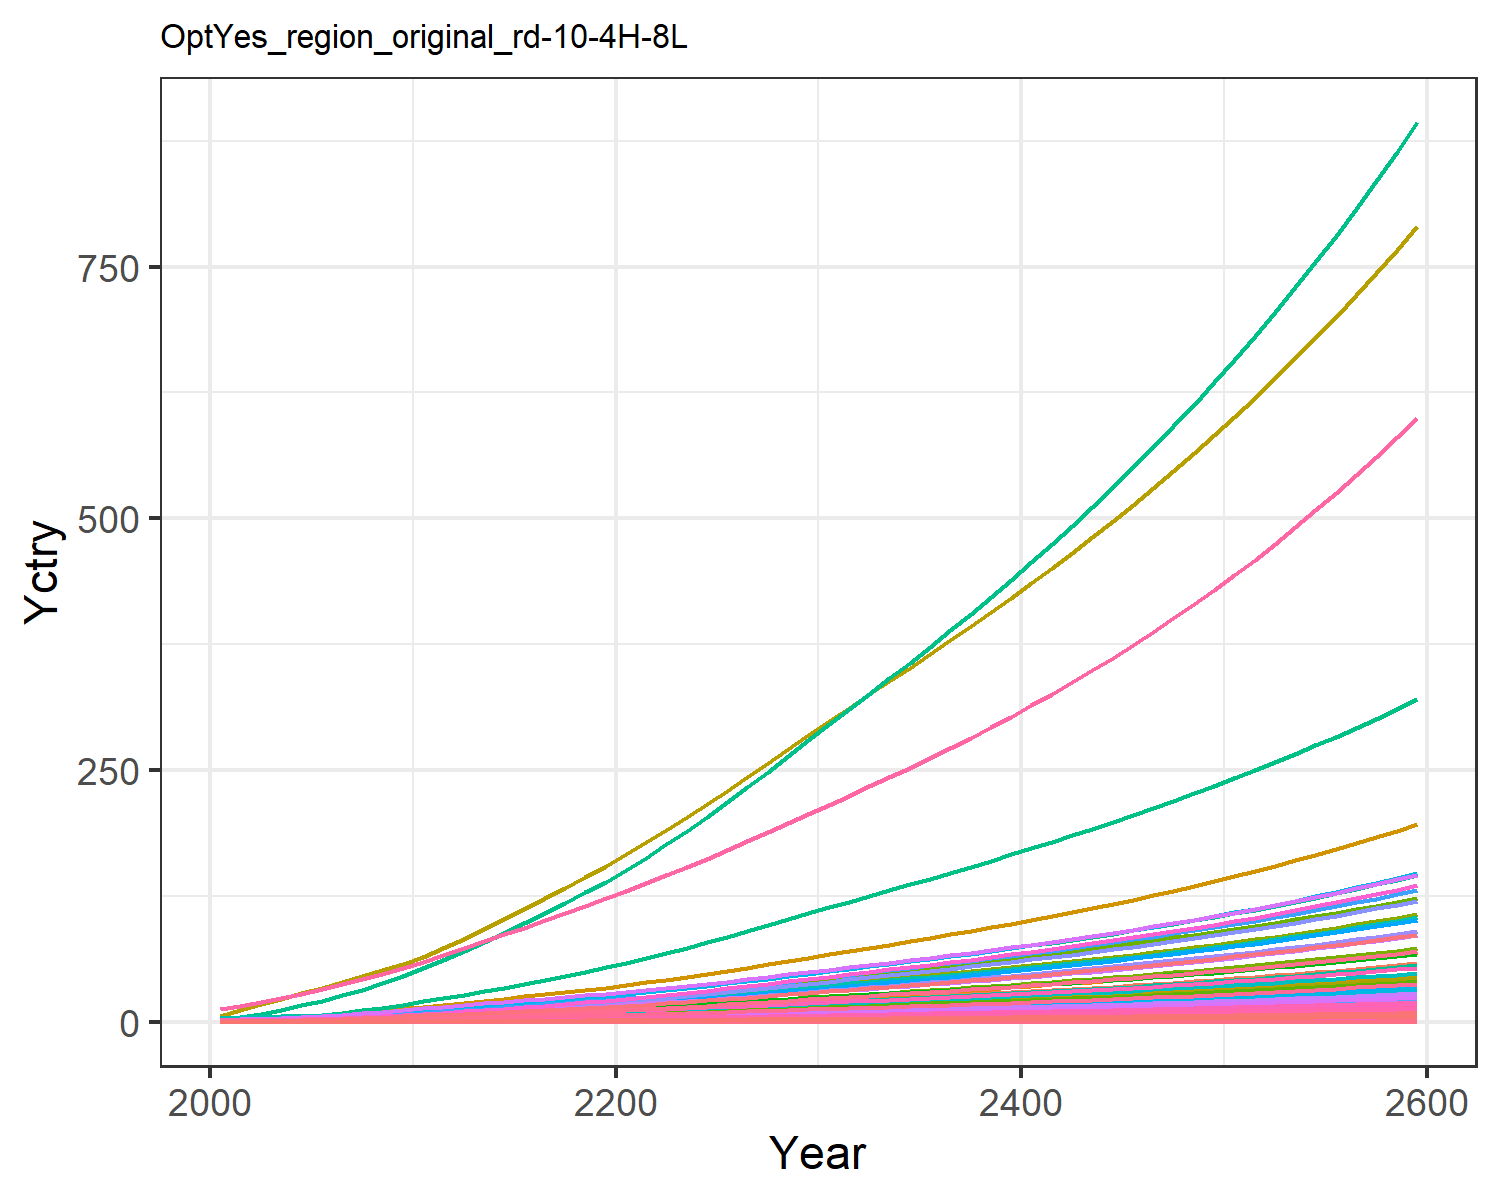

The data file committed next to this chart (first rows):
0.018844660986389372, 0.03994026708648267, 0.010154492287865453, 0.3726445998364683, 0.4040363115144433, 0.007780126929451228, 0.754012704322557, 0.25970393674093045, 0.04717814422430122, 0.0016114359203789072, 0.30724412152620106, 0.0050965327008304275, 0.007177670351281631, 0.16944335511439948, 0.040588801545539434, 0.03808684157751879, 0.005262990754161548, 0.012624359514817845, 0.04937937242926261, 0.001394506841686634, 0.036869363590302705, 1.425505045265823, 0.002311421558943035, 0.008968793497555963
0.03006, 0.07526, 0.01373, 0.6154, 0.63, 0.01054, 0.9938, 0.3263, 0.06382, 0.003039, 0.3859, 0.0096, 0.01352, 0.2697, 0.05493, 0.06289, 0.008197, 0.01709, 0.06688, 0.002171, 0.05749, 2.221, 0.003599, 0.01427
0.05444, 0.1511, 0.02028, 0.9617, 0.9447, 0.01557, 1.203, 0.3907, 0.0942, 0.006107, 0.4617, 0.01926, 0.02713, 0.4873, 0.08114, 0.09827, 0.01227, 0.02525, 0.0989, 0.00325, 0.08621, 3.326, 0.005387, 0.02578
0.08373, 0.2467, 0.02687, 1.36, 1.289, 0.02067, 1.441, 0.4659, 0.1248, 0.009979, 0.5501, 0.03142, 0.04426, 0.7474, 0.1076, 0.1389, 0.01673, 0.0335, 0.1313, 0.004428, 0.1177, 4.533, 0.007338, 0.03952
0.1192, 0.3702, 0.03384, 1.811, 1.656, 0.02606, 1.685, 0.5484, 0.1572, 0.01499, 0.6472, 0.04711, 0.06636, 1.061, 0.1356, 0.185, 0.02145, 0.04223, 0.1656, 0.005676, 0.1511, 5.814, 0.009407, 0.05608
0.1588, 0.5106, 0.04112, 2.277, 2.027, 0.03171, 1.914, 0.6313, 0.191, 0.02069, 0.7445, 0.06495, 0.0915, 1.41, 0.1648, 0.2325, 0.02621, 0.05137, 0.2016, 0.006934, 0.185, 7.107, 0.01149, 0.07452
0.2032, 0.6666, 0.04886, 2.772, 2.416, 0.03773, 2.129, 0.7132, 0.227, 0.02704, 0.8406, 0.08475, 0.1194, 1.8, 0.196, 0.2831, 0.03121, 0.06109, 0.2399, 0.008253, 0.2205, 8.463, 0.01368, 0.09509
0.2549, 0.8542, 0.05705, 3.33, 2.835, 0.04411, 2.343, 0.7963, 0.2651, 0.0347, 0.938, 0.1086, 0.153, 2.253, 0.229, 0.3401, 0.03659, 0.07139, 0.2806, 0.009673, 0.2588, 9.922, 0.01603, 0.119
0.3142, 1.077, 0.06564, 3.957, 3.284, 0.0508, 2.56, 0.8798, 0.305, 0.04379, 1.036, 0.1369, 0.1929, 2.772, 0.2636, 0.4041, 0.04234, 0.0822, 0.3232, 0.01119, 0.2998, 11.48, 0.01855, 0.1464
0.3814, 1.338, 0.07454, 4.655, 3.76, 0.05774, 2.782, 0.9634, 0.3464, 0.05447, 1.134, 0.17, 0.2398, 3.36, 0.2995, 0.4754, 0.04844, 0.09341, 0.3674, 0.0128, 0.3432, 13.14, 0.02122, 0.1775
0.4528, 1.595, 0.08508, 5.309, 4.266, 0.06595, 3.05, 1.064, 0.3954, 0.06504, 1.251, 0.2028, 0.2861, 3.983, 0.3419, 0.5422, 0.05493, 0.1067, 0.4197, 0.01451, 0.3895, 14.9, 0.02406, 0.2104
0.5275, 1.83, 0.09789, 5.868, 4.796, 0.07593, 3.372, 1.183, 0.455, 0.07471, 1.391, 0.2327, 0.3285, 4.635, 0.3935, 0.5994, 0.06172, 0.1228, 0.4832, 0.01631, 0.4378, 16.74, 0.02703, 0.2449
0.6029, 2.072, 0.1121, 6.491, 5.383, 0.087, 3.733, 1.317, 0.5212, 0.08468, 1.548, 0.2636, 0.3723, 5.294, 0.4509, 0.6632, 0.06927, 0.1407, 0.5538, 0.0183, 0.4915, 18.79, 0.03033, 0.2798
0.6828, 2.321, 0.1269, 7.112, 5.982, 0.09847, 4.09, 1.45, 0.5899, 0.09499, 1.705, 0.2955, 0.4175, 5.993, 0.5103, 0.7267, 0.07697, 0.1592, 0.6268, 0.02033, 0.5462, 20.88, 0.0337, 0.3167
0.7661, 2.576, 0.1421, 7.736, 6.589, 0.1103, 4.447, 1.584, 0.661, 0.1055, 1.862, 0.3281, 0.4639, 6.722, 0.5719, 0.7905, 0.08478, 0.1784, 0.7024, 0.0224, 0.6016, 22.99, 0.03713, 0.3554
0.852, 2.833, 0.1579, 8.361, 7.204, 0.1226, 4.808, 1.719, 0.7346, 0.1162, 2.022, 0.3612, 0.5109, 7.474, 0.6355, 0.8545, 0.09271, 0.1983, 0.7805, 0.02449, 0.6578, 25.14, 0.0406, 0.3953
0.9422, 3.091, 0.1742, 8.987, 7.827, 0.1353, 5.174, 1.857, 0.8105, 0.127, 2.184, 0.3944, 0.5582, 8.266, 0.7011, 0.9187, 0.1007, 0.2187, 0.8609, 0.02661, 0.7146, 27.32, 0.04412, 0.4373
1.035, 3.348, 0.1909, 9.614, 8.455, 0.1482, 5.548, 1.997, 0.8886, 0.1377, 2.349, 0.4276, 0.6055, 9.078, 0.7685, 0.9829, 0.1089, 0.2398, 0.9435, 0.02876, 0.772, 29.51, 0.04767, 0.4805
1.129, 3.603, 0.208, 10.24, 9.089, 0.1615, 5.929, 2.141, 0.9685, 0.1483, 2.517, 0.4604, 0.6524, 9.906, 0.8376, 1.047, 0.117, 0.2613, 1.028, 0.03093, 0.8299, 31.73, 0.05126, 0.5245
1.224, 3.856, 0.2255, 10.87, 9.726, 0.1751, 6.317, 2.287, 1.05, 0.1589, 2.689, 0.4932, 0.6991, 10.74, 0.9081, 1.111, 0.1253, 0.2833, 1.114, 0.03311, 0.888, 33.96, 0.05487, 0.569
1.327, 4.129, 0.2438, 11.55, 10.41, 0.1893, 6.715, 2.438, 1.136, 0.1703, 2.867, 0.5285, 0.7496, 11.65, 0.9818, 1.181, 0.1342, 0.3062, 1.205, 0.03546, 0.9508, 36.37, 0.05878, 0.6171
1.44, 4.429, 0.2631, 12.31, 11.17, 0.2042, 7.124, 2.594, 1.226, 0.1829, 3.051, 0.5674, 0.8052, 12.64, 1.059, 1.26, 0.144, 0.3304, 1.3, 0.03805, 1.02, 39.02, 0.06307, 0.6702
1.558, 4.772, 0.2829, 13.11, 11.96, 0.2196, 7.542, 2.754, 1.318, 0.1972, 3.24, 0.6117, 0.8686, 13.68, 1.139, 1.342, 0.1542, 0.3554, 1.397, 0.04075, 1.092, 41.79, 0.06755, 0.7256
1.68, 5.131, 0.3033, 13.93, 12.78, 0.2355, 7.971, 2.919, 1.414, 0.2123, 3.433, 0.6583, 0.9352, 14.75, 1.222, 1.426, 0.1648, 0.381, 1.498, 0.04355, 1.167, 44.65, 0.07218, 0.7829
1.806, 5.504, 0.3242, 14.78, 13.62, 0.2517, 8.409, 3.088, 1.511, 0.2279, 3.632, 0.7066, 1.004, 15.86, 1.306, 1.513, 0.1756, 0.4073, 1.601, 0.04643, 1.244, 47.59, 0.07695, 0.8418
1.939, 5.892, 0.3459, 15.67, 14.5, 0.2686, 8.87, 3.265, 1.613, 0.2443, 3.841, 0.757, 1.077, 17.02, 1.394, 1.605, 0.1871, 0.4346, 1.708, 0.04945, 1.324, 50.68, 0.08197, 0.904
2.074, 6.288, 0.368, 16.58, 15.4, 0.2858, 9.338, 3.446, 1.716, 0.261, 4.054, 0.8085, 1.15, 18.2, 1.483, 1.698, 0.1987, 0.4624, 1.818, 0.05254, 1.407, 53.84, 0.08708, 0.9671
2.21, 6.692, 0.3905, 17.5, 16.32, 0.3033, 9.815, 3.631, 1.822, 0.278, 4.272, 0.861, 1.226, 19.4, 1.574, 1.792, 0.2106, 0.4908, 1.929, 0.05568, 1.49, 57.05, 0.09228, 1.031
2.349, 7.102, 0.4135, 18.44, 17.26, 0.3212, 10.3, 3.82, 1.929, 0.2954, 4.494, 0.9144, 1.302, 20.61, 1.667, 1.889, 0.2227, 0.5197, 2.043, 0.05888, 1.576, 60.32, 0.0976, 1.096
2.491, 7.521, 0.437, 19.39, 18.22, 0.3395, 10.8, 4.014, 2.039, 0.3131, 4.722, 0.969, 1.381, 21.85, 1.762, 1.987, 0.2351, 0.5493, 2.159, 0.06216, 1.664, 63.67, 0.103, 1.162
2.631, 7.934, 0.4602, 20.34, 19.16, 0.3575, 11.29, 4.204, 2.148, 0.3307, 4.946, 1.023, 1.458, 23.06, 1.856, 2.084, 0.2473, 0.5785, 2.274, 0.06538, 1.75, 66.96, 0.1084, 1.228
2.767, 8.336, 0.4827, 21.26, 20.07, 0.3751, 11.75, 4.387, 2.254, 0.3478, 5.161, 1.075, 1.534, 24.25, 1.947, 2.178, 0.2591, 0.607, 2.386, 0.0685, 1.833, 70.15, 0.1135, 1.292
2.904, 8.739, 0.5054, 22.18, 20.99, 0.3928, 12.22, 4.571, 2.36, 0.365, 5.378, 1.128, 1.61, 25.45, 2.039, 2.274, 0.2709, 0.6356, 2.498, 0.07163, 1.917, 73.35, 0.1187, 1.356
3.043, 9.145, 0.5284, 23.12, 21.91, 0.4106, 12.7, 4.758, 2.468, 0.3823, 5.597, 1.181, 1.686, 26.65, 2.132, 2.37, 0.2829, 0.6646, 2.612, 0.0748, 2.001, 76.59, 0.124, 1.421
3.183, 9.556, 0.5517, 24.08, 22.85, 0.4288, 13.19, 4.948, 2.577, 0.3999, 5.82, 1.235, 1.764, 27.87, 2.226, 2.469, 0.2951, 0.694, 2.727, 0.07802, 2.087, 79.87, 0.1293, 1.486
3.326, 9.973, 0.5754, 25.06, 23.81, 0.4473, 13.68, 5.142, 2.688, 0.4178, 6.048, 1.29, 1.843, 29.1, 2.322, 2.569, 0.3075, 0.7239, 2.845, 0.0813, 2.175, 83.22, 0.1347, 1.553
3.47, 10.4, 0.5995, 26.05, 24.79, 0.4661, 14.18, 5.34, 2.802, 0.4359, 6.281, 1.345, 1.923, 30.35, 2.42, 2.671, 0.3201, 0.7544, 2.965, 0.08464, 2.264, 86.63, 0.1403, 1.621
3.618, 10.83, 0.6241, 27.07, 25.79, 0.4854, 14.7, 5.543, 2.917, 0.4544, 6.52, 1.402, 2.005, 31.63, 2.52, 2.776, 0.3331, 0.7855, 3.087, 0.08806, 2.355, 90.12, 0.146, 1.69
3.768, 11.26, 0.6493, 28.11, 26.81, 0.505, 15.23, 5.752, 3.036, 0.4733, 6.765, 1.459, 2.088, 32.93, 2.622, 2.883, 0.3463, 0.8173, 3.212, 0.09156, 2.449, 93.69, 0.1517, 1.76
3.922, 11.71, 0.675, 29.17, 27.86, 0.5251, 15.77, 5.965, 3.156, 0.4925, 7.016, 1.518, 2.173, 34.25, 2.726, 2.993, 0.3598, 0.8498, 3.34, 0.09513, 2.544, 97.34, 0.1577, 1.832
4.078, 12.17, 0.7014, 30.27, 28.93, 0.5457, 16.33, 6.185, 3.28, 0.5121, 7.274, 1.578, 2.259, 35.61, 2.833, 3.105, 0.3737, 0.8831, 3.47, 0.0988, 2.642, 101.1, 0.1638, 1.905
4.238, 12.63, 0.7283, 31.39, 30.03, 0.5668, 16.9, 6.41, 3.407, 0.5322, 7.539, 1.639, 2.348, 36.99, 2.943, 3.221, 0.3879, 0.9172, 3.604, 0.1026, 2.743, 104.9, 0.17, 1.98
4.402, 13.11, 0.756, 32.54, 31.15, 0.5884, 17.48, 6.642, 3.537, 0.5528, 7.811, 1.701, 2.439, 38.4, 3.055, 3.339, 0.4024, 0.9522, 3.742, 0.1064, 2.846, 108.8, 0.1764, 2.057
4.57, 13.59, 0.7843, 33.72, 32.31, 0.6105, 18.08, 6.88, 3.67, 0.5738, 8.091, 1.765, 2.532, 39.84, 3.17, 3.461, 0.4174, 0.988, 3.883, 0.1104, 2.952, 112.9, 0.1829, 2.135
4.742, 14.09, 0.8134, 34.93, 33.5, 0.6333, 18.7, 7.126, 3.807, 0.5953, 8.379, 1.831, 2.627, 41.32, 3.288, 3.586, 0.4328, 1.025, 4.027, 0.1144, 3.06, 117, 0.1897, 2.215
4.918, 14.6, 0.8433, 36.18, 34.72, 0.6566, 19.34, 7.378, 3.948, 0.6174, 8.675, 1.898, 2.724, 42.83, 3.41, 3.715, 0.4486, 1.063, 4.176, 0.1186, 3.172, 121.3, 0.1966, 2.298
5.099, 15.12, 0.8739, 37.46, 35.98, 0.6806, 19.99, 7.638, 4.092, 0.6401, 8.98, 1.967, 2.824, 44.38, 3.534, 3.847, 0.4649, 1.102, 4.329, 0.1229, 3.287, 125.7, 0.2037, 2.382
5.284, 15.65, 0.9055, 38.78, 37.27, 0.7053, 20.66, 7.905, 4.24, 0.6634, 9.295, 2.038, 2.927, 45.97, 3.662, 3.983, 0.4816, 1.141, 4.485, 0.1273, 3.405, 130.2, 0.2111, 2.469
5.474, 16.2, 0.9379, 40.14, 38.6, 0.7307, 21.35, 8.181, 4.393, 0.6873, 9.618, 2.11, 3.033, 47.6, 3.794, 4.123, 0.4988, 1.183, 4.647, 0.1319, 3.527, 134.8, 0.2186, 2.558
5.67, 16.76, 0.9713, 41.54, 39.97, 0.7568, 22.07, 8.465, 4.55, 0.7118, 9.952, 2.185, 3.141, 49.28, 3.93, 4.267, 0.5165, 1.225, 4.813, 0.1366, 3.652, 139.6, 0.2264, 2.65
5.871, 17.34, 1.006, 42.98, 41.38, 0.7837, 22.8, 8.757, 4.712, 0.7371, 10.3, 2.261, 3.253, 51, 4.07, 4.416, 0.5348, 1.268, 4.984, 0.1414, 3.781, 144.5, 0.2344, 2.744
6.078, 17.94, 1.041, 44.47, 42.83, 0.8114, 23.55, 9.059, 4.879, 0.763, 10.65, 2.34, 3.367, 52.77, 4.214, 4.569, 0.5536, 1.313, 5.16, 0.1464, 3.914, 149.6, 0.2426, 2.84
6.291, 18.55, 1.077, 45.99, 44.33, 0.8399, 24.33, 9.37, 5.05, 0.7897, 11.01, 2.421, 3.485, 54.59, 4.362, 4.726, 0.5729, 1.359, 5.341, 0.1515, 4.051, 154.8, 0.2511, 2.94
6.51, 19.17, 1.115, 47.57, 45.87, 0.8693, 25.13, 9.691, 5.227, 0.8172, 11.39, 2.504, 3.607, 56.45, 4.514, 4.889, 0.5929, 1.407, 5.528, 0.1568, 4.192, 160.1, 0.2599, 3.042
6.735, 19.82, 1.154, 49.19, 47.46, 0.8996, 25.95, 10.02, 5.41, 0.8455, 11.78, 2.59, 3.732, 58.38, 4.672, 5.057, 0.6135, 1.456, 5.721, 0.1622, 4.337, 165.7, 0.2689, 3.148
6.967, 20.48, 1.193, 50.87, 49.1, 0.9309, 26.8, 10.36, 5.598, 0.8747, 12.18, 2.678, 3.86, 60.36, 4.834, 5.23, 0.6347, 1.506, 5.92, 0.1679, 4.487, 171.4, 0.2782, 3.256
7.206, 21.16, 1.235, 52.6, 50.79, 0.9631, 27.67, 10.71, 5.791, 0.9047, 12.59, 2.769, 3.993, 62.39, 5.001, 5.408, 0.6567, 1.559, 6.124, 0.1737, 4.642, 177.3, 0.2878, 3.368
7.453, 21.87, 1.277, 54.38, 52.54, 0.9963, 28.58, 11.08, 5.991, 0.9357, 13.02, 2.863, 4.13, 64.49, 5.174, 5.592, 0.6793, 1.612, 6.336, 0.1796, 4.802, 183.4, 0.2977, 3.484
7.707, 22.59, 1.321, 56.22, 54.34, 1.031, 29.5, 11.45, 6.198, 0.9676, 13.46, 2.959, 4.271, 66.65, 5.352, 5.782, 0.7026, 1.668, 6.554, 0.1858, 4.967, 189.7, 0.3079, 3.602
7.968, 23.34, 1.366, 58.11, 56.2, 1.066, 30.46, 11.84, 6.41, 1.001, 13.91, 3.058, 4.416, 68.87, 5.536, 5.978, 0.7267, 1.725, 6.778, 0.1922, 5.137, 196.1, 0.3185, 3.725
